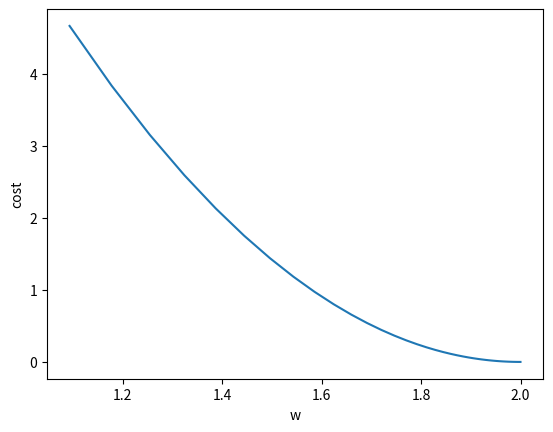

This chart was generated by the following Python code:
import numpy as np
import matplotlib.pyplot as plt     #导入画图包

x_data = [1.0, 2.0, 3.0]
y_data = [2.0, 4.0, 6.0]
w = 1.0                             #初始权重猜测
a = []
b = []


def forward(x):         #权值计算函数
    return x * w


def cost(xs, ys):           #损失计算
    cost = 0
    for x, y in zip(xs, ys):     #打包
        y_pred = forward(x)
        cost += (y_pred - y) ** 2       #平方
    return cost / len(xs)               #除以样本数量，求均值


def gradient(xs, ys):           #梯度计算
    grad = 0                    #初始化梯度=0
    for x, y in zip(xs, ys):
        grad += 2 * x * (x * w - y)         #梯度公式
    return grad / len(xs)


print("Predict(before training)", 4, forward(4))
for epoch in range(100):
    cost_val = cost(x_data, y_data)                             #当前损失
    grad_val = gradient(x_data, y_data)               #当前梯度
    w -= 0.01 * grad_val
    print('Epoch:', epoch, 'w=', w, 'loss=', cost_val)
    a.append(w)
    b.append([cost_val])
print("Predict(after training)", 4, forward(4))

plt.plot(a, b)
plt.ylabel('cost')
plt.xlabel('w')
plt.show()
